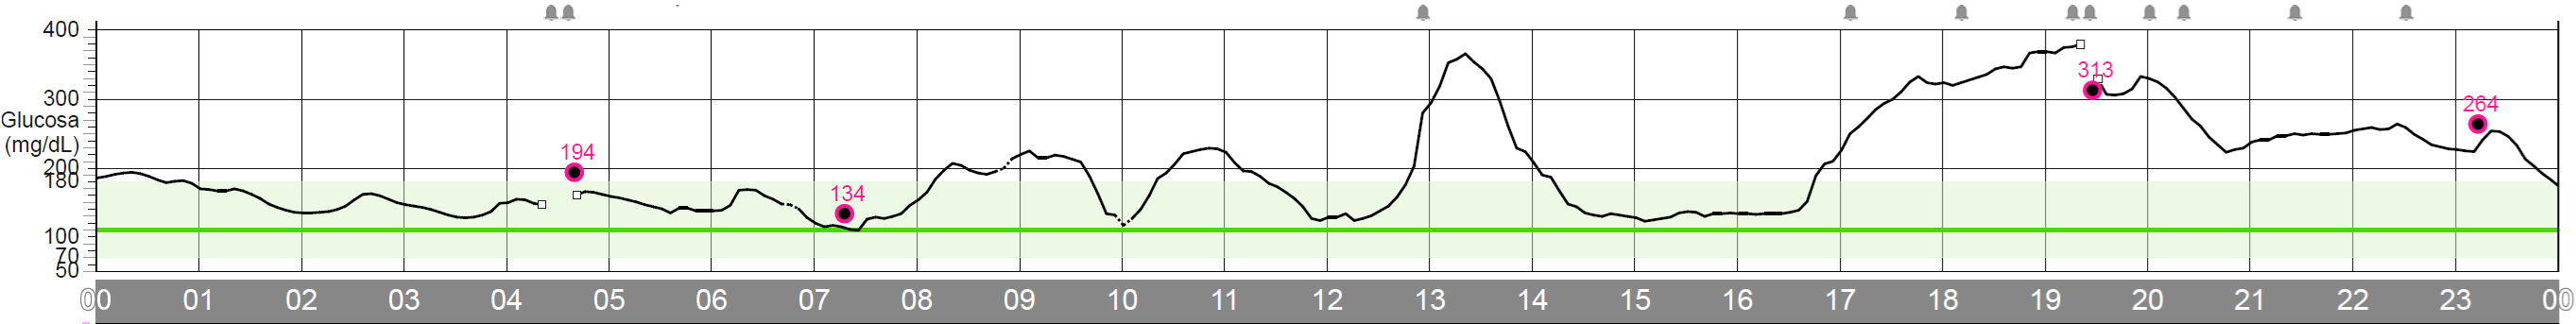

Values plotted in this chart, from the file beside it:
timestamp, glucose_mg_dl, interpolated, missing, at_floor
18-08-2026 00:00, 186, 0, 0, 0
18-08-2026 00:05, 188, 0, 0, 0
18-08-2026 00:10, 190, 0, 0, 0
18-08-2026 00:15, 193, 0, 0, 0
18-08-2026 00:20, 194, 0, 0, 0
18-08-2026 00:25, 192, 0, 0, 0
18-08-2026 00:30, 189, 0, 0, 0
18-08-2026 00:35, 184, 0, 0, 0
18-08-2026 00:40, 180, 0, 0, 0
18-08-2026 00:45, 181, 0, 0, 0
18-08-2026 00:50, 182, 0, 0, 0
18-08-2026 00:55, 179, 0, 0, 0
18-08-2026 01:00, 171, 0, 0, 0
18-08-2026 01:05, 169, 0, 0, 0
18-08-2026 01:10, 167, 0, 0, 0
18-08-2026 01:15, 167, 0, 0, 0
18-08-2026 01:20, 169, 0, 0, 0
18-08-2026 01:25, 168, 0, 0, 0
18-08-2026 01:30, 163, 0, 0, 0
18-08-2026 01:35, 157, 0, 0, 0
18-08-2026 01:40, 149, 0, 0, 0
18-08-2026 01:45, 144, 0, 0, 0
18-08-2026 01:50, 140, 0, 0, 0
18-08-2026 01:55, 136, 0, 0, 0
18-08-2026 02:00, 135, 0, 0, 0
18-08-2026 02:05, 135, 0, 0, 0
18-08-2026 02:10, 136, 0, 0, 0
18-08-2026 02:15, 137, 0, 0, 0
18-08-2026 02:20, 139, 0, 0, 0
18-08-2026 02:25, 144, 0, 0, 0
18-08-2026 02:30, 152, 0, 0, 0
18-08-2026 02:35, 161, 0, 0, 0
18-08-2026 02:40, 163, 0, 0, 0
18-08-2026 02:45, 160, 0, 0, 0
18-08-2026 02:50, 156, 0, 0, 0
18-08-2026 02:55, 151, 0, 0, 0
18-08-2026 03:00, 147, 0, 0, 0
18-08-2026 03:05, 145, 0, 0, 0
18-08-2026 03:10, 143, 0, 0, 0
18-08-2026 03:15, 140, 0, 0, 0
18-08-2026 03:20, 137, 0, 0, 0
18-08-2026 03:25, 133, 0, 0, 0
18-08-2026 03:30, 129, 0, 0, 0
18-08-2026 03:35, 128, 0, 0, 0
18-08-2026 03:40, 129, 0, 0, 0
18-08-2026 03:45, 131, 0, 0, 0
18-08-2026 03:50, 136, 0, 0, 0
18-08-2026 03:55, 147, 0, 0, 0
18-08-2026 04:00, 150, 0, 0, 0
18-08-2026 04:05, 154, 0, 0, 0
18-08-2026 04:10, 154, 0, 0, 0
18-08-2026 04:15, 150, 0, 0, 0
18-08-2026 04:20, 153, 0, 0, 0
18-08-2026 04:25, 149, 1, 0, 0
18-08-2026 04:30, 153, 1, 0, 0
18-08-2026 04:35, 158, 1, 0, 0
18-08-2026 04:40, 166, 0, 0, 0
18-08-2026 04:45, 165, 0, 0, 0
18-08-2026 04:50, 165, 0, 0, 0
18-08-2026 04:55, 162, 0, 0, 0
... 228 more rows
